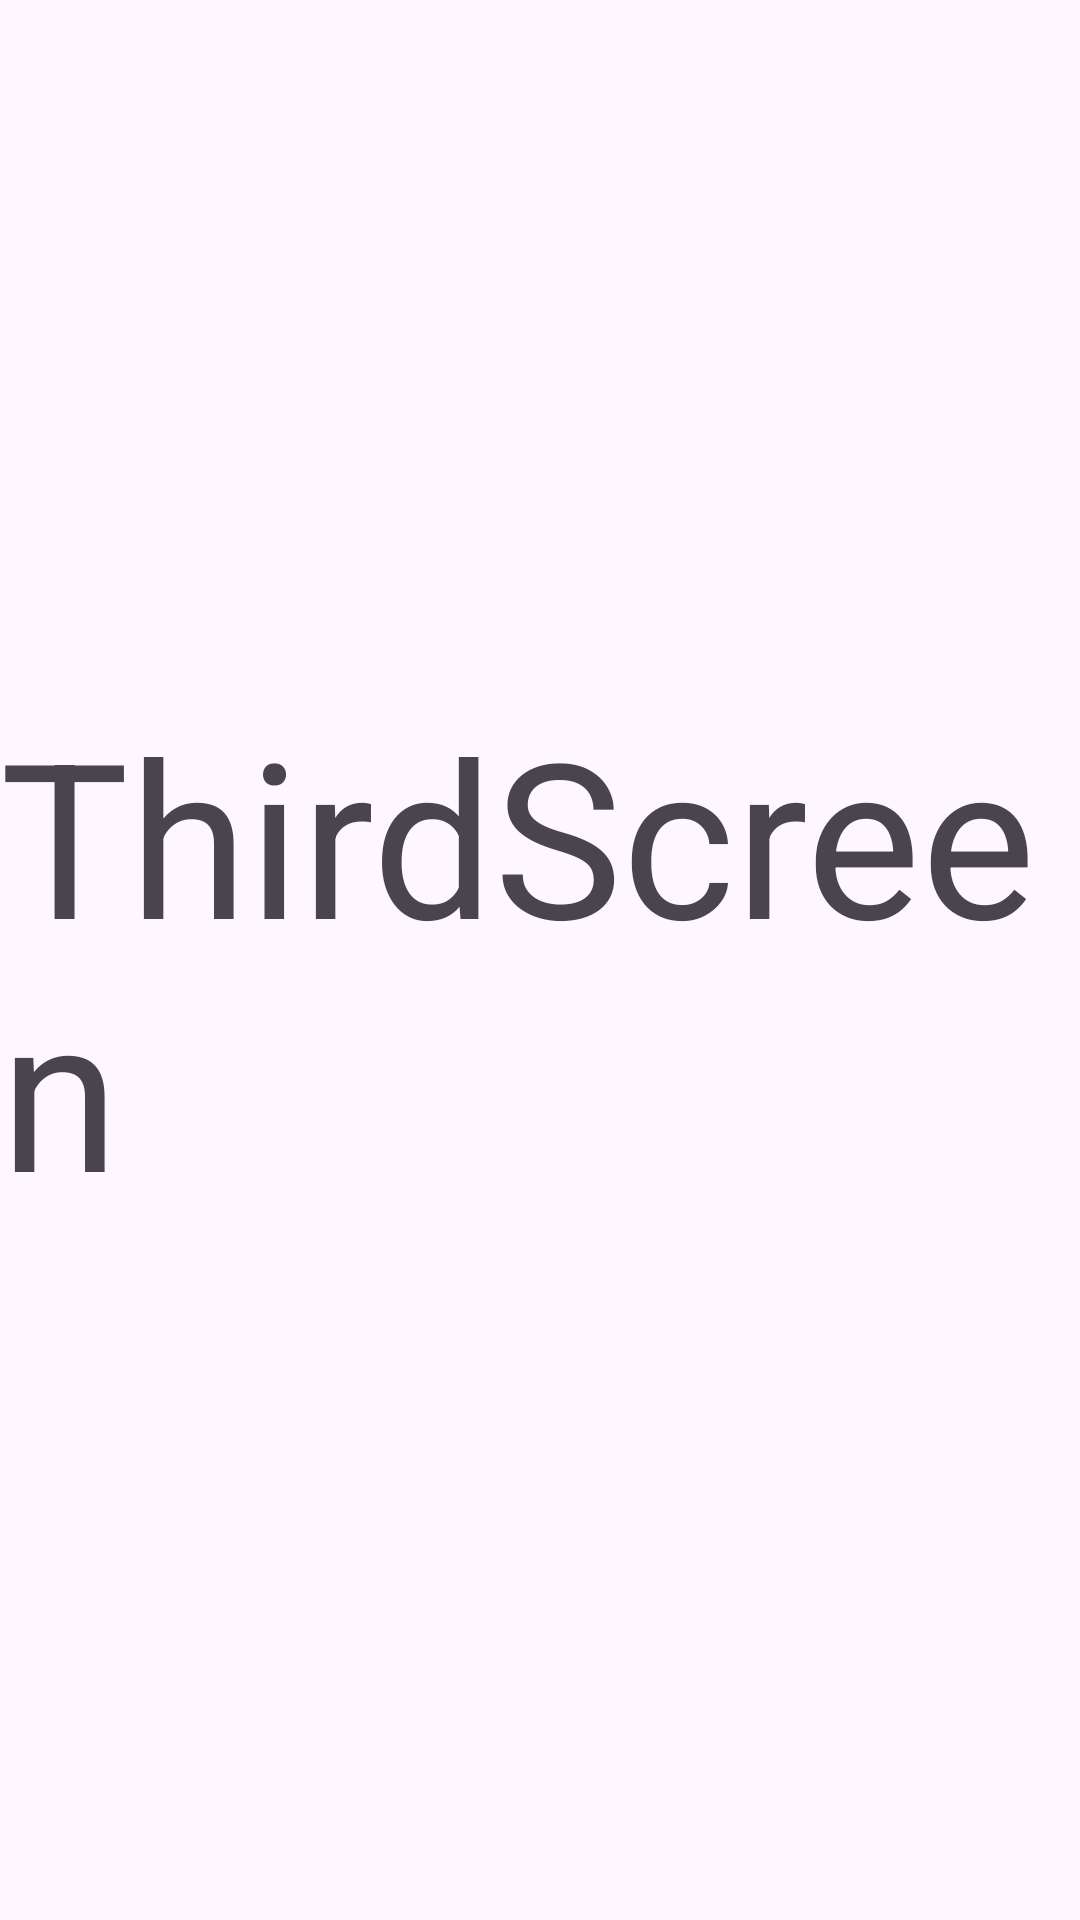

This screen was rendered from an Android layout file. Write that file and the resources it references.
<!-- AndroidManifest.xml: application theme Theme.Marketplace_mvp -->
<!-- res/layout/fragment_onboarding_third_screen.xml -->
<?xml version="1.0" encoding="utf-8"?>
<androidx.constraintlayout.widget.ConstraintLayout xmlns:android="http://schemas.android.com/apk/res/android"
    android:layout_width="match_parent"
    android:layout_height="match_parent"
    xmlns:app="http://schemas.android.com/apk/res-auto">

    <androidx.appcompat.widget.AppCompatTextView
        android:layout_width="wrap_content"
        android:layout_height="wrap_content"
        android:textSize="72sp"
        app:layout_constraintStart_toStartOf="parent"
        app:layout_constraintEnd_toEndOf="parent"
        app:layout_constraintTop_toTopOf="parent"
        app:layout_constraintBottom_toBottomOf="parent"
        android:text="@string/thirdscreen" />

</androidx.constraintlayout.widget.ConstraintLayout>
<!-- resources referenced by this layout -->
<resources>
  <string name="thirdscreen">ThirdScreen</string>
  <style name="Theme.Marketplace_mvp" parent="Base.Theme.Marketplace_mvp" />
  <style name="Base.Theme.Marketplace_mvp" parent="Theme.Material3.DayNight.NoActionBar">
          
          
      </style>
</resources>
